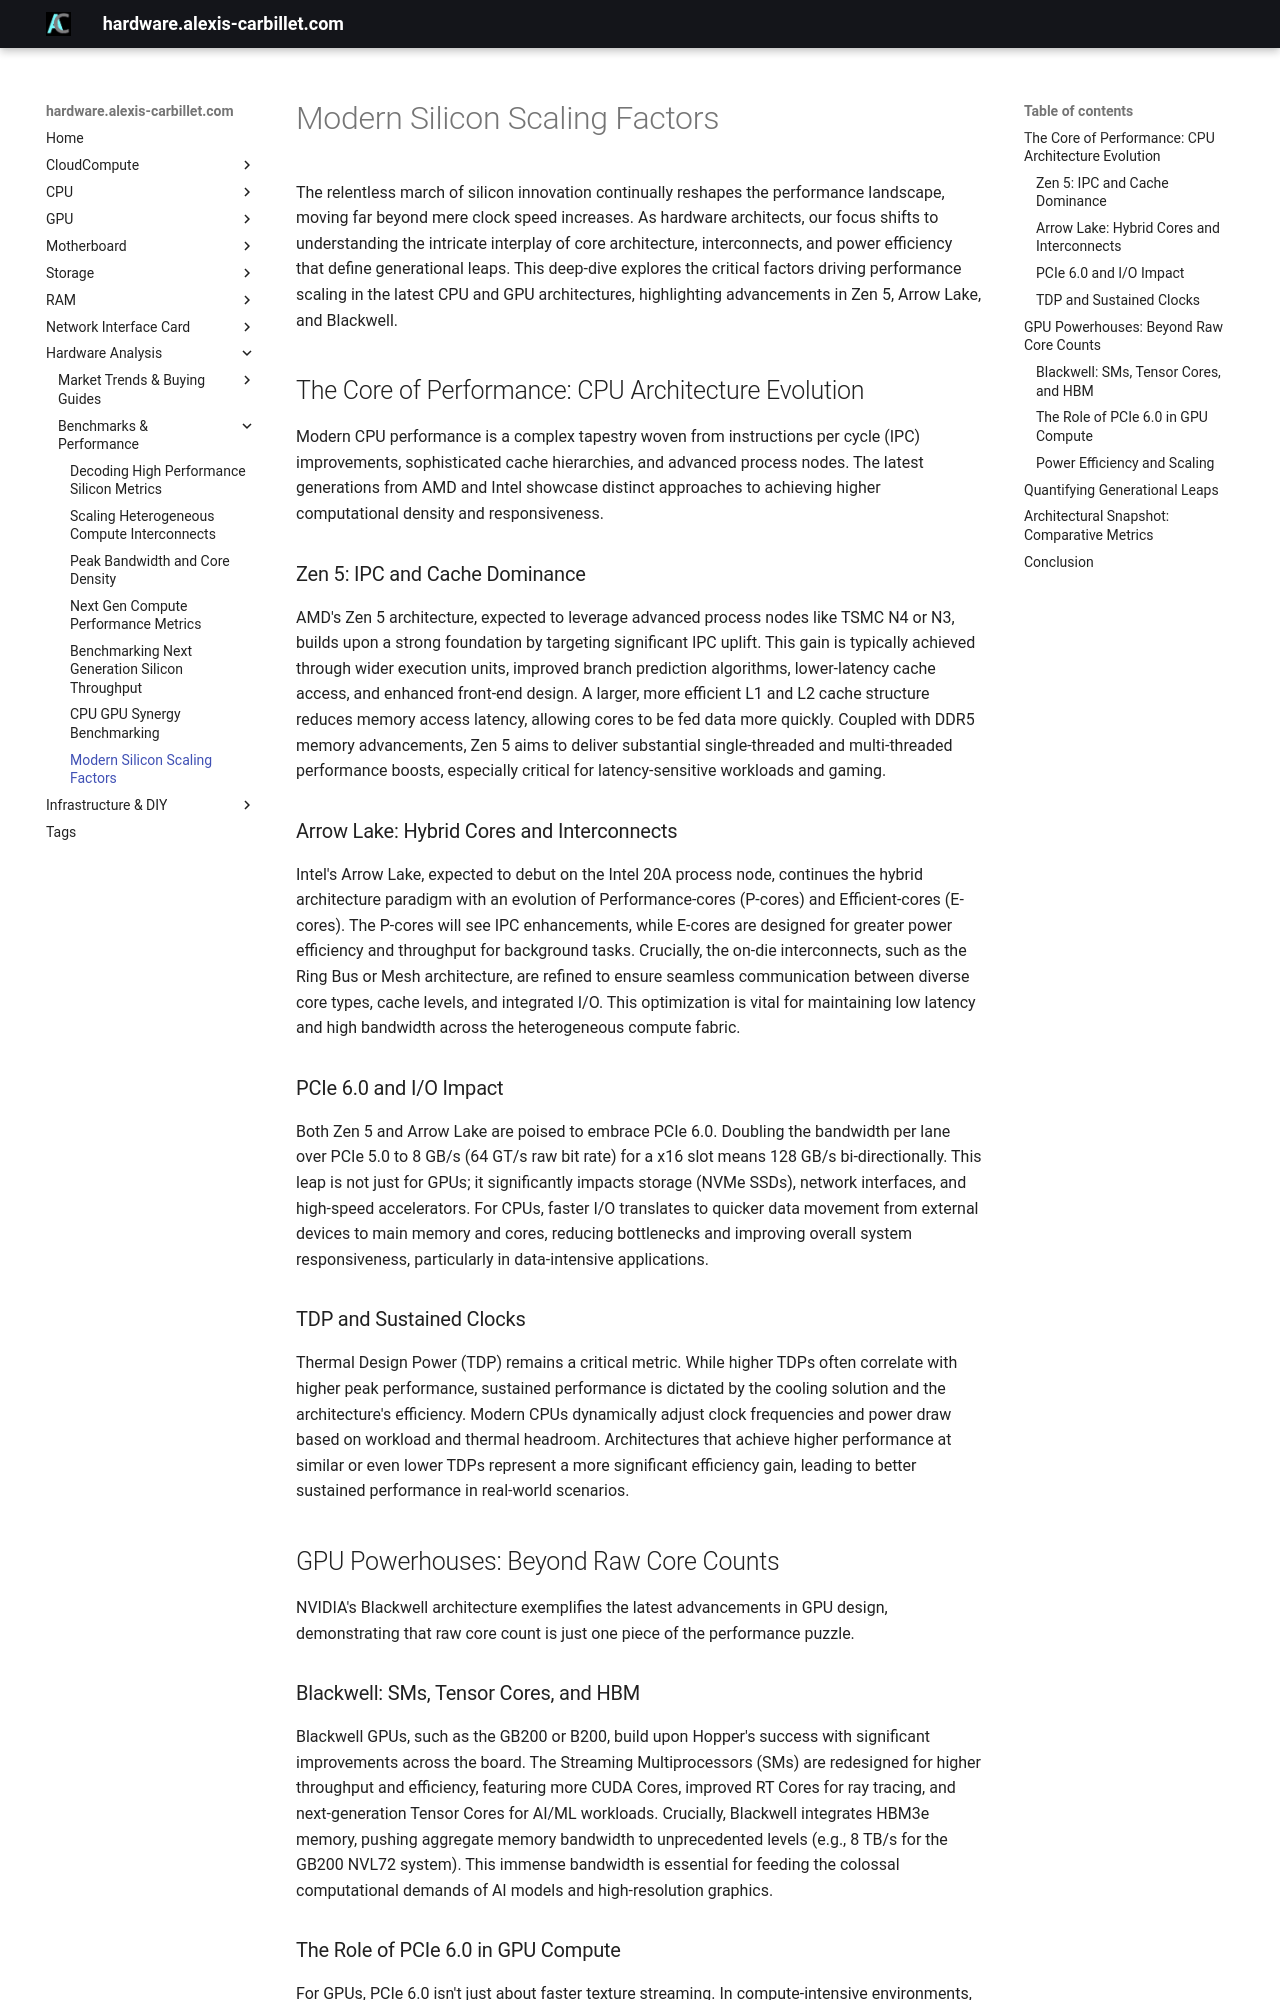

repository: alexiscarbillet/serverhub · page: analysis/benchmarks/modern_silicon_scaling_factors/index.html · generator: mkdocs

# Modern Silicon Scaling Factors

The relentless march of silicon innovation continually reshapes the performance landscape, moving far beyond mere clock speed increases. As hardware architects, our focus shifts to understanding the intricate interplay of core architecture, interconnects, and power efficiency that define generational leaps. This deep-dive explores the critical factors driving performance scaling in the latest CPU and GPU architectures, highlighting advancements in Zen 5, Arrow Lake, and Blackwell.

## The Core of Performance: CPU Architecture Evolution

Modern CPU performance is a complex tapestry woven from instructions per cycle (IPC) improvements, sophisticated cache hierarchies, and advanced process nodes. The latest generations from AMD and Intel showcase distinct approaches to achieving higher computational density and responsiveness.

### Zen 5: IPC and Cache Dominance

AMD's Zen 5 architecture, expected to leverage advanced process nodes like TSMC N4 or N3, builds upon a strong foundation by targeting significant IPC uplift. This gain is typically achieved through wider execution units, improved branch prediction algorithms, lower-latency cache access, and enhanced front-end design. A larger, more efficient L1 and L2 cache structure reduces memory access latency, allowing cores to be fed data more quickly. Coupled with DDR5 memory advancements, Zen 5 aims to deliver substantial single-threaded and multi-threaded performance boosts, especially critical for latency-sensitive workloads and gaming.

### Arrow Lake: Hybrid Cores and Interconnects

Intel's Arrow Lake, expected to debut on the Intel 20A process node, continues the hybrid architecture paradigm with an evolution of Performance-cores (P-cores) and Efficient-cores (E-cores). The P-cores will see IPC enhancements, while E-cores are designed for greater power efficiency and throughput for background tasks. Crucially, the on-die interconnects, such as the Ring Bus or Mesh architecture, are refined to ensure seamless communication between diverse core types, cache levels, and integrated I/O. This optimization is vital for maintaining low latency and high bandwidth across the heterogeneous compute fabric.

### PCIe 6.0 and I/O Impact

Both Zen 5 and Arrow Lake are poised to embrace PCIe 6.0. Doubling the bandwidth per lane over PCIe 5.0 to 8 GB/s (64 GT/s raw bit rate) for a x16 slot means 128 GB/s bi-directionally. This leap is not just for GPUs; it significantly impacts storage (NVMe SSDs), network interfaces, and high-speed accelerators. For CPUs, faster I/O translates to quicker data movement from external devices to main memory and cores, reducing bottlenecks and improving overall system responsiveness, particularly in data-intensive applications.

### TDP and Sustained Clocks

Thermal Design Power (TDP) remains a critical metric. While higher TDPs often correlate with higher peak performance, sustained performance is dictated by the cooling solution and the architecture's efficiency. Modern CPUs dynamically adjust clock frequencies and power draw based on workload and thermal headroom. Architectures that achieve higher performance at similar or even lower TDPs represent a more significant efficiency gain, leading to better sustained performance in real-world scenarios.

## GPU Powerhouses: Beyond Raw Core Counts

NVIDIA's Blackwell architecture exemplifies the latest advancements in GPU design, demonstrating that raw core count is just one piece of the performance puzzle.

### Blackwell: SMs, Tensor Cores, and HBM

Blackwell GPUs, such as the GB200 or B200, build upon Hopper's success with significant improvements across the board. The Streaming Multiprocessors (SMs) are redesigned for higher throughput and efficiency, featuring more CUDA Cores, improved RT Cores for ray tracing, and next-generation Tensor Cores for AI/ML workloads. Crucially, Blackwell integrates HBM3e memory, pushing aggregate memory bandwidth to unprecedented levels (e.g., 8 TB/s for the GB200 NVL72 system). This immense bandwidth is essential for feeding the colossal computational demands of AI models and high-resolution graphics.
